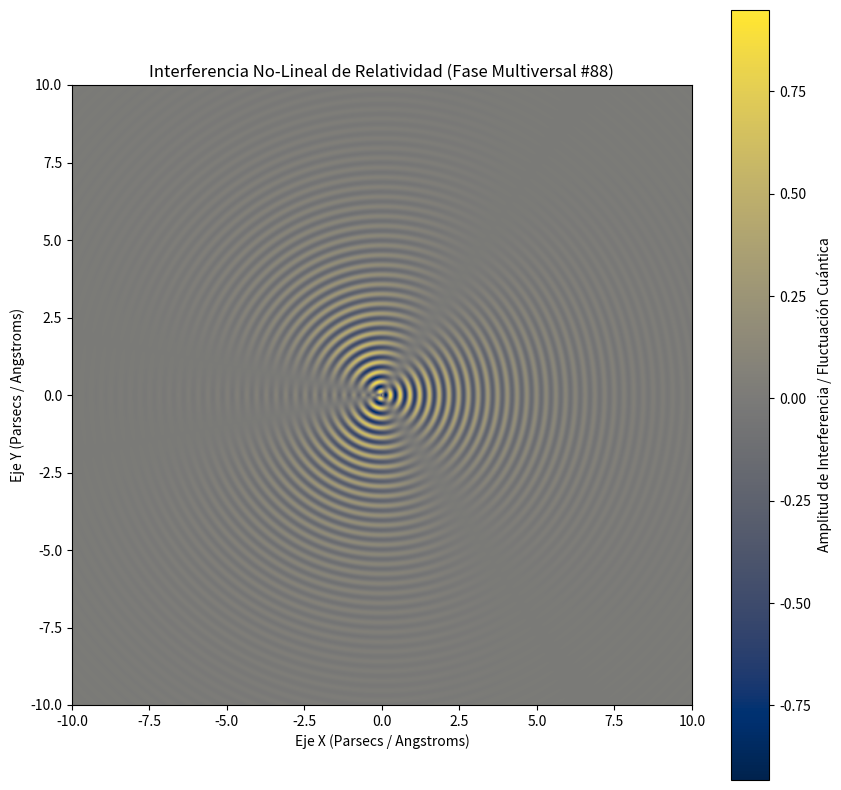

Write Python code to recreate this figure.
%matplotlib inline
# Simulación Multiversal: Relatividad - Variante 88
import numpy as np
import matplotlib.pyplot as plt

# Parámetros Físicos No-Lineales
omega_1 = 19.992
omega_2 = 1.597
lambda_decay = 0.376
phase_shift = 2.291

x = np.linspace(-10, 10, 800)
y = np.linspace(-10, 10, 800)
X, Y = np.meshgrid(x, y)

# Dinámica de Fluidos / Campos Tensor-Escalares (Fase Multiversal)
R = np.sqrt(X**2 + Y**2) + 1e-5
Z = (np.sin(omega_1 * R + phase_shift) * np.cos(omega_2 * np.arctan2(Y, X))) * np.exp(-lambda_decay * R)

plt.figure(figsize=(10, 10))
plt.imshow(Z, cmap='cividis', extent=[-10, 10, -10, 10], origin='lower')
plt.colorbar(label='Amplitud de Interferencia / Fluctuación Cuántica')
plt.title(r'Interferencia No-Lineal de Relatividad (Fase Multiversal #88)')
plt.xlabel('Eje X (Parsecs / Angstroms)')
plt.ylabel('Eje Y (Parsecs / Angstroms)')
plt.show()
